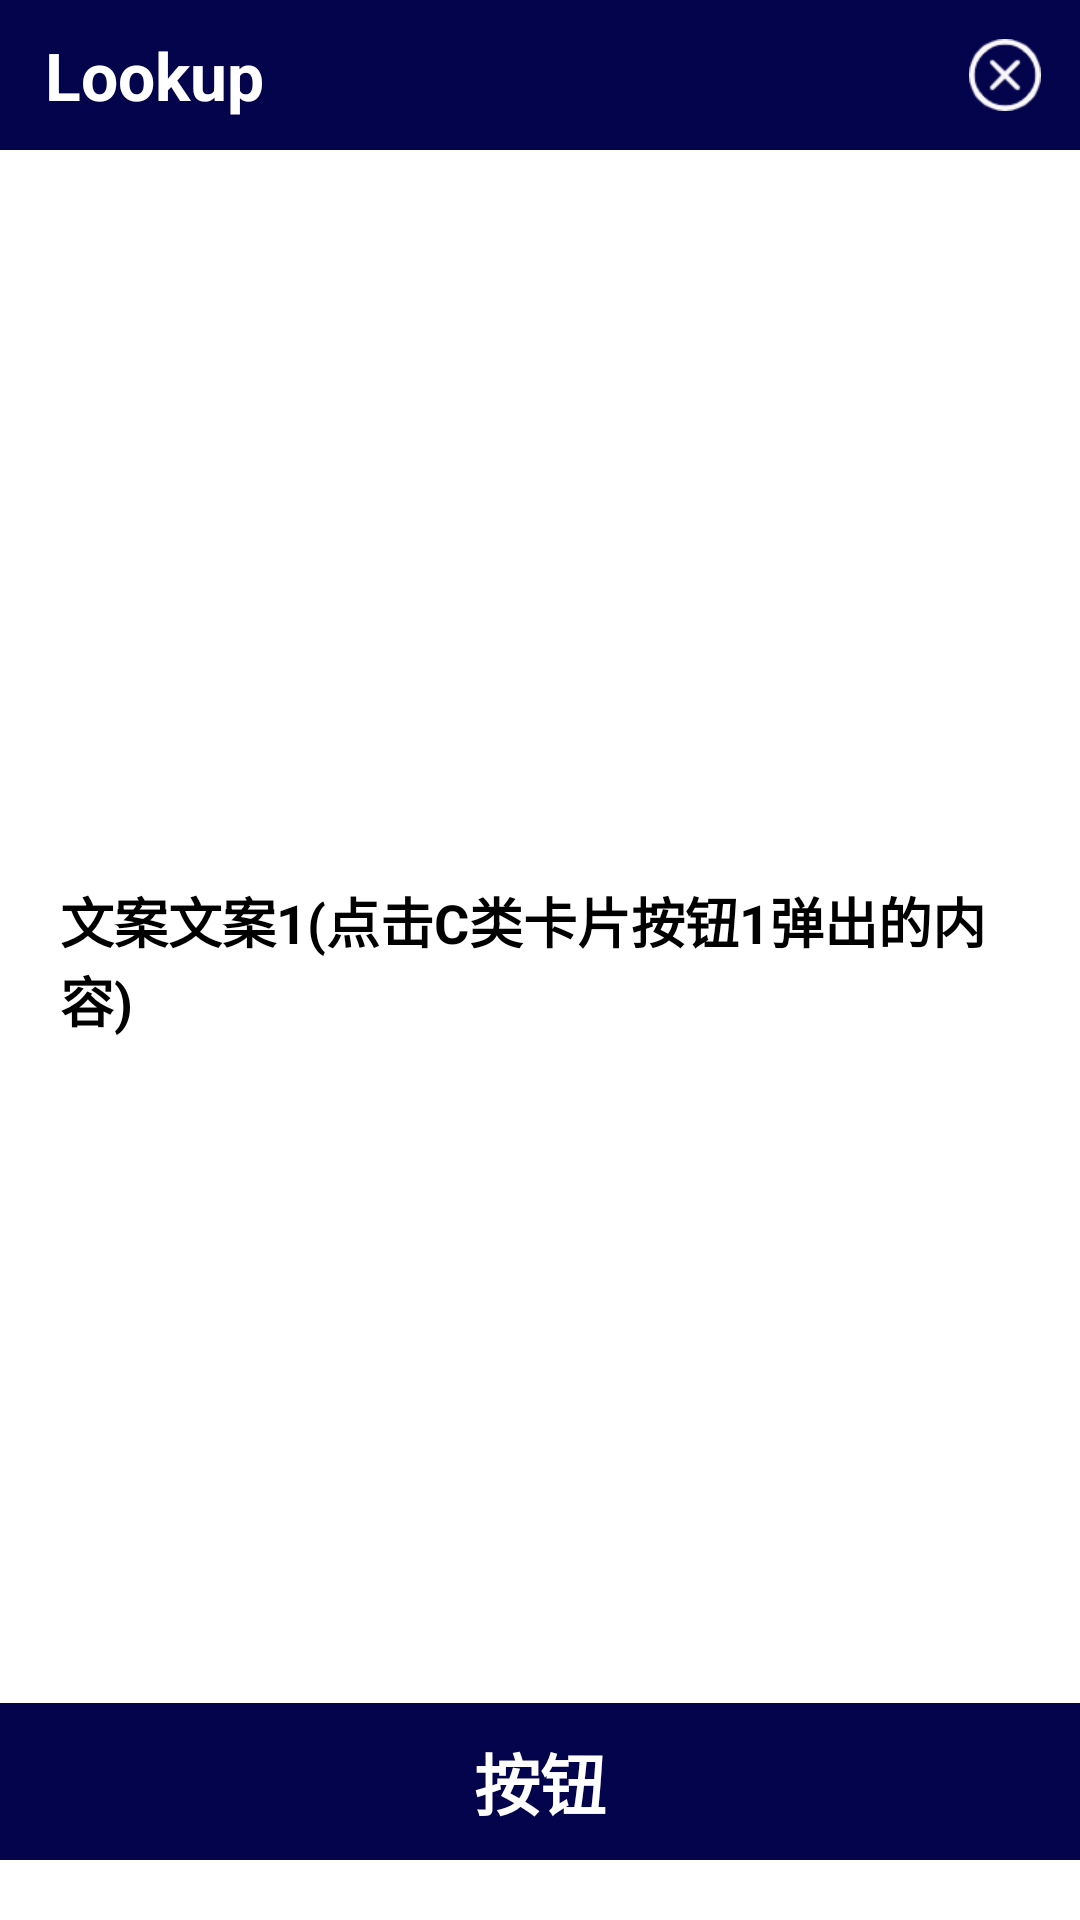

The Android layout XML behind this screen, and the referenced resources:
<!-- AndroidManifest.xml: application theme AppTheme -->
<!-- res/layout/dialog_two.xml -->
<?xml version="1.0" encoding="utf-8"?>
<RelativeLayout xmlns:android="http://schemas.android.com/apk/res/android"
    android:layout_width="wrap_content"
    android:layout_height="wrap_content">

    <RelativeLayout
        android:id="@+id/topLayout"
        android:layout_width="match_parent"
        android:layout_height="50dp"
        android:background="@color/main_bg">

        <ImageView
            android:id="@+id/close"
            android:layout_width="50dp"
            android:layout_height="50dp"
            android:layout_alignParentEnd="true"
            android:padding="13dp"
            android:scaleType="centerInside"
            android:src="@drawable/close" />

        <TextView
            android:id="@+id/title"
            android:layout_width="wrap_content"
            android:layout_height="wrap_content"
            android:layout_centerVertical="true"
            android:layout_marginLeft="15dp"
            android:singleLine="true"
            android:text="@string/app_name"
            android:textAlignment="viewStart"
            android:textColor="@color/white"
            android:textSize="22sp"
            android:textStyle="bold" />
    </RelativeLayout>

        <TextView
            android:textAlignment="viewStart"
            android:padding="20dp"
            android:id="@+id/txt_one"
            android:layout_width="wrap_content"
            android:layout_height="wrap_content"
            android:layout_centerInParent="true"
            android:text="文案文案1(点击C类卡片按钮1弹出的内容)"
            android:textColor="@color/black"
            android:textSize="18sp"
            android:textStyle="bold" />


    <TextView
        android:id="@+id/confirm_button"
        android:layout_width="match_parent"
        android:layout_height="wrap_content"
        android:layout_alignParentBottom="true"
        android:layout_marginBottom="20dp"
        android:background="@color/main_bg"
        android:gravity="center"
        android:padding="10dp"
        android:text="按钮"
        android:textColor="@color/white"
        android:textSize="22sp"
        android:textStyle="bold" />

</RelativeLayout>
<!-- resources referenced by this layout -->
<resources>
  <color name="black">#FF000000</color>
  <color name="main_bg">#04044D</color>
  <color name="white">#FFFFFFFF</color>
  <!-- drawable close: png bitmap (drawable, 1789 bytes) -->
  <string name="app_name">Lookup</string>
  <style name="AppTheme" parent="Theme.MaterialComponents.Light.DarkActionBar">
          <item name="android:navigationBarColor">@android:color/transparent</item>
          <item name="windowNoTitle">true</item>
      </style>
</resources>
